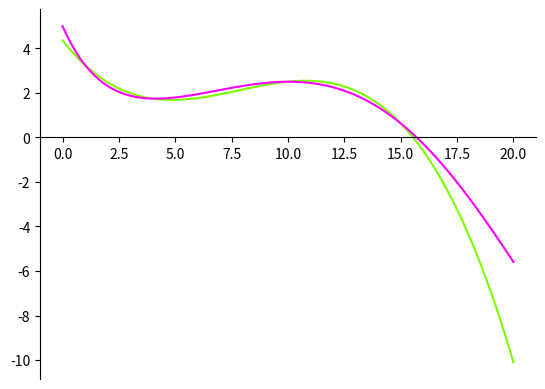

Write Python code to recreate this figure.
import numpy as np
import scipy.linalg
import matplotlib.pyplot as plt
import matplotlib as mpl

def f(x: int):
    return np.sin(x / 5) * np.exp(x / 10) + 5 * np.exp(-x / 2)

def f_by_w(w: np.array):
    def funct(x):
        value = 0
        for i in range(w.shape[0]):
            value += w[i] * (x ** i)
        
        return value
    
    return funct

x = np.array([1, 4, 10, 15])
b = np.array([f(val) for val in x])
A = np.zeros((len(x), len(x)))
for i in range(len(x)):
    for j in range(len(x)):
        A[i][j] = x[i] ** j
w = scipy.linalg.solve(A, b)
print(w)
print(A.dot(w), b)

ax_x = np.linspace(0,20,100)

# the function, which is y = x^2 here
ax_y = np.array([f_by_w(w)(val) for val in ax_x])
ax_y_f = np.array([f(val) for val in ax_x])

# setting the axes at the centre
fig = plt.figure()
ax = fig.add_subplot(1, 1, 1)
ax.spines['left'].set_position(('axes', 0))
ax.spines['bottom'].set_position('zero')
ax.spines['right'].set_color('none')
ax.spines['top'].set_color('none')
ax.xaxis.set_ticks_position('bottom')
ax.yaxis.set_ticks_position('left')

# plot the function
# Colors: https://python-graph-gallery.com/196-select-one-color-with-matplotlib/
plt.plot(ax_x, ax_y, 'r', color='lawngreen')
plt.plot(ax_x, ax_y_f, 'r', color='magenta')

# show the plot
plt.show()